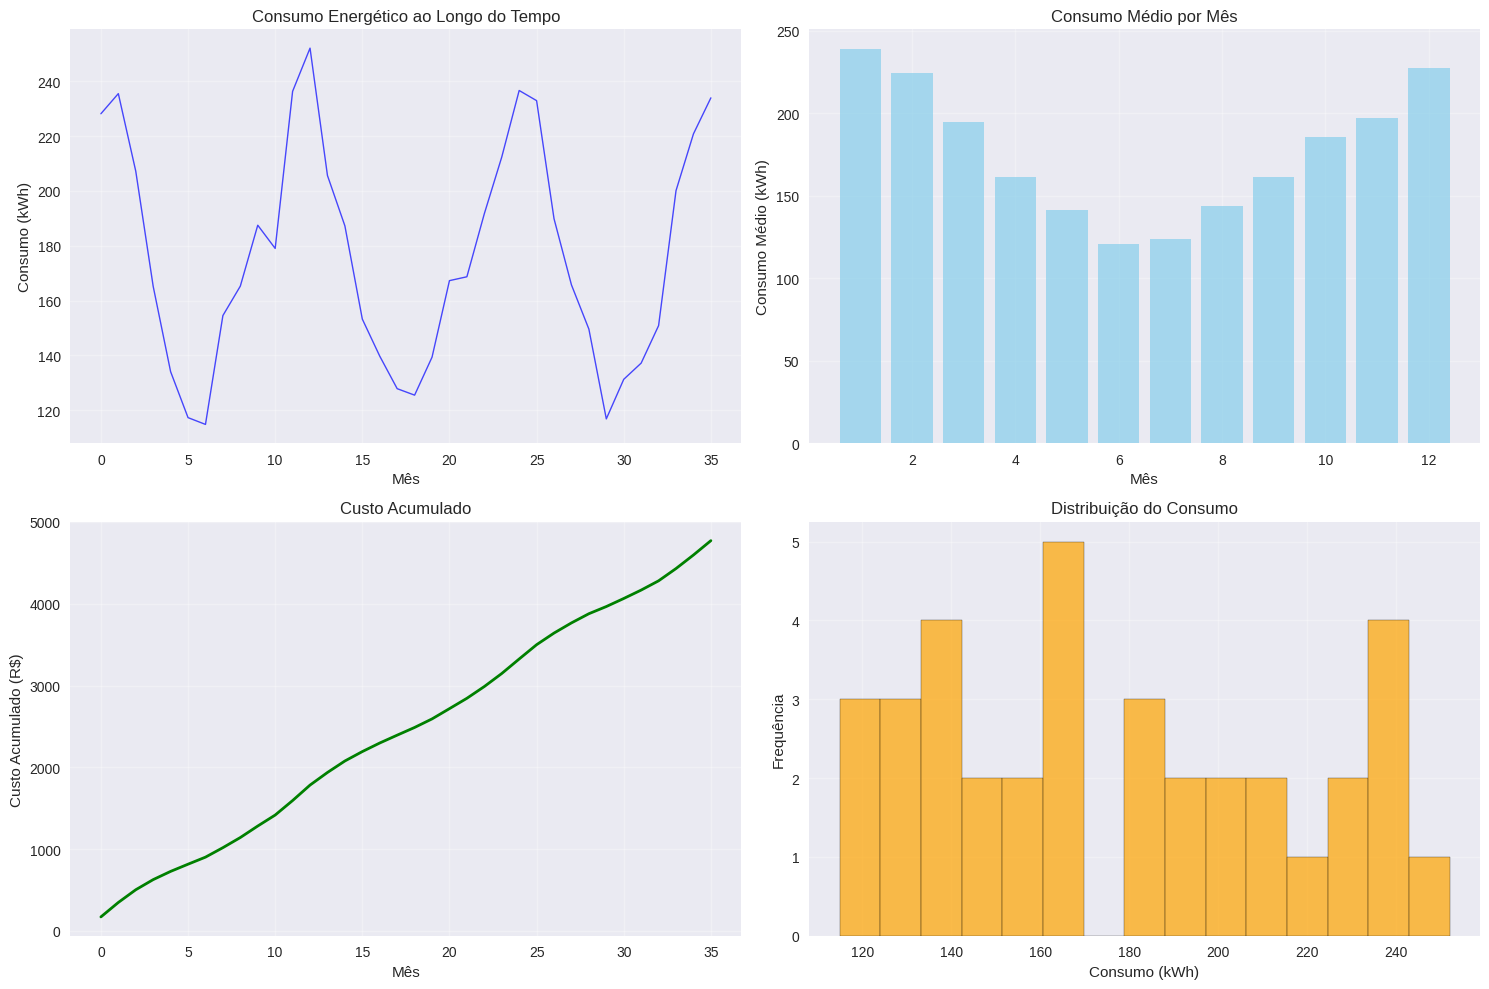
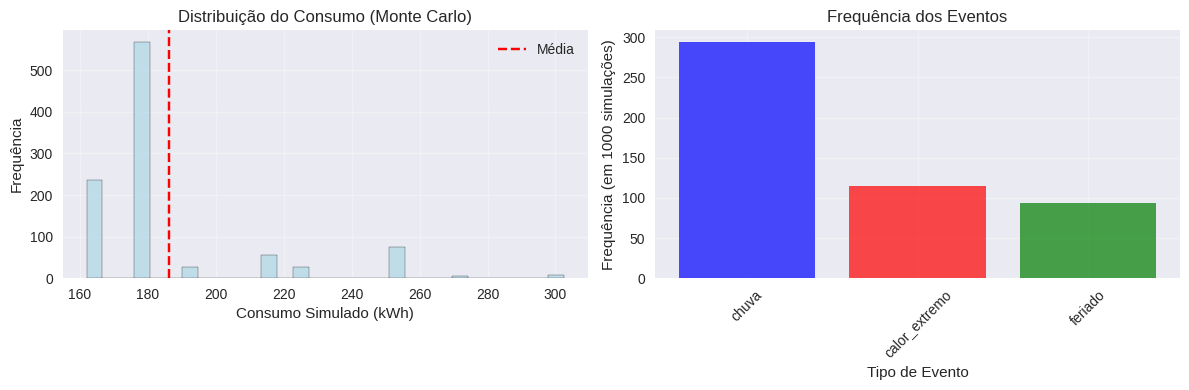
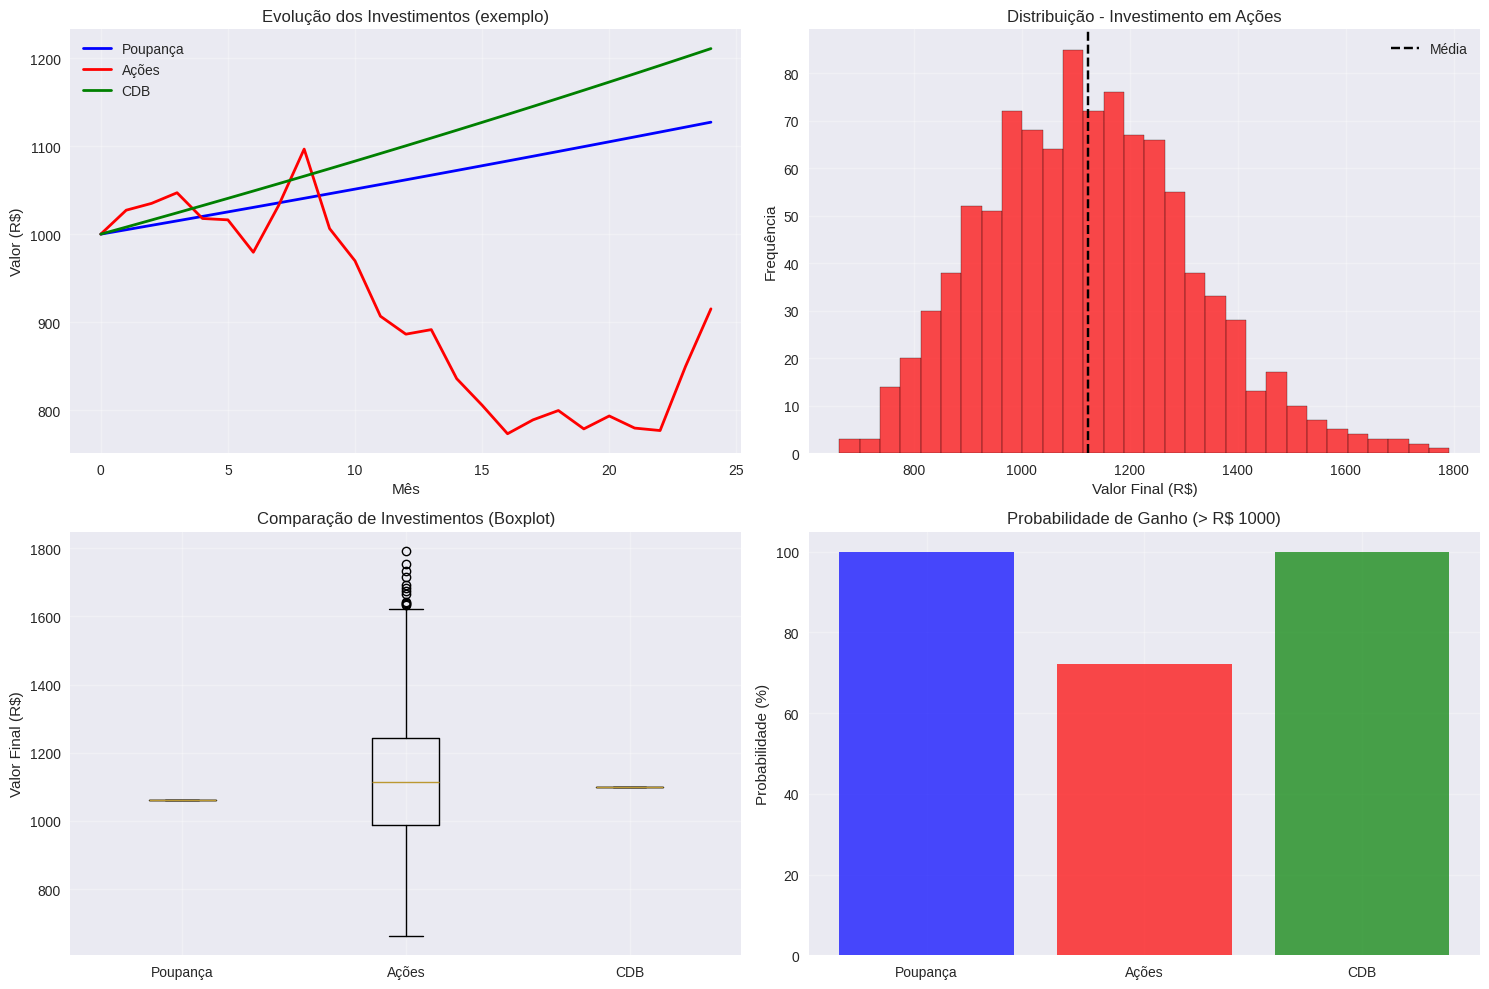
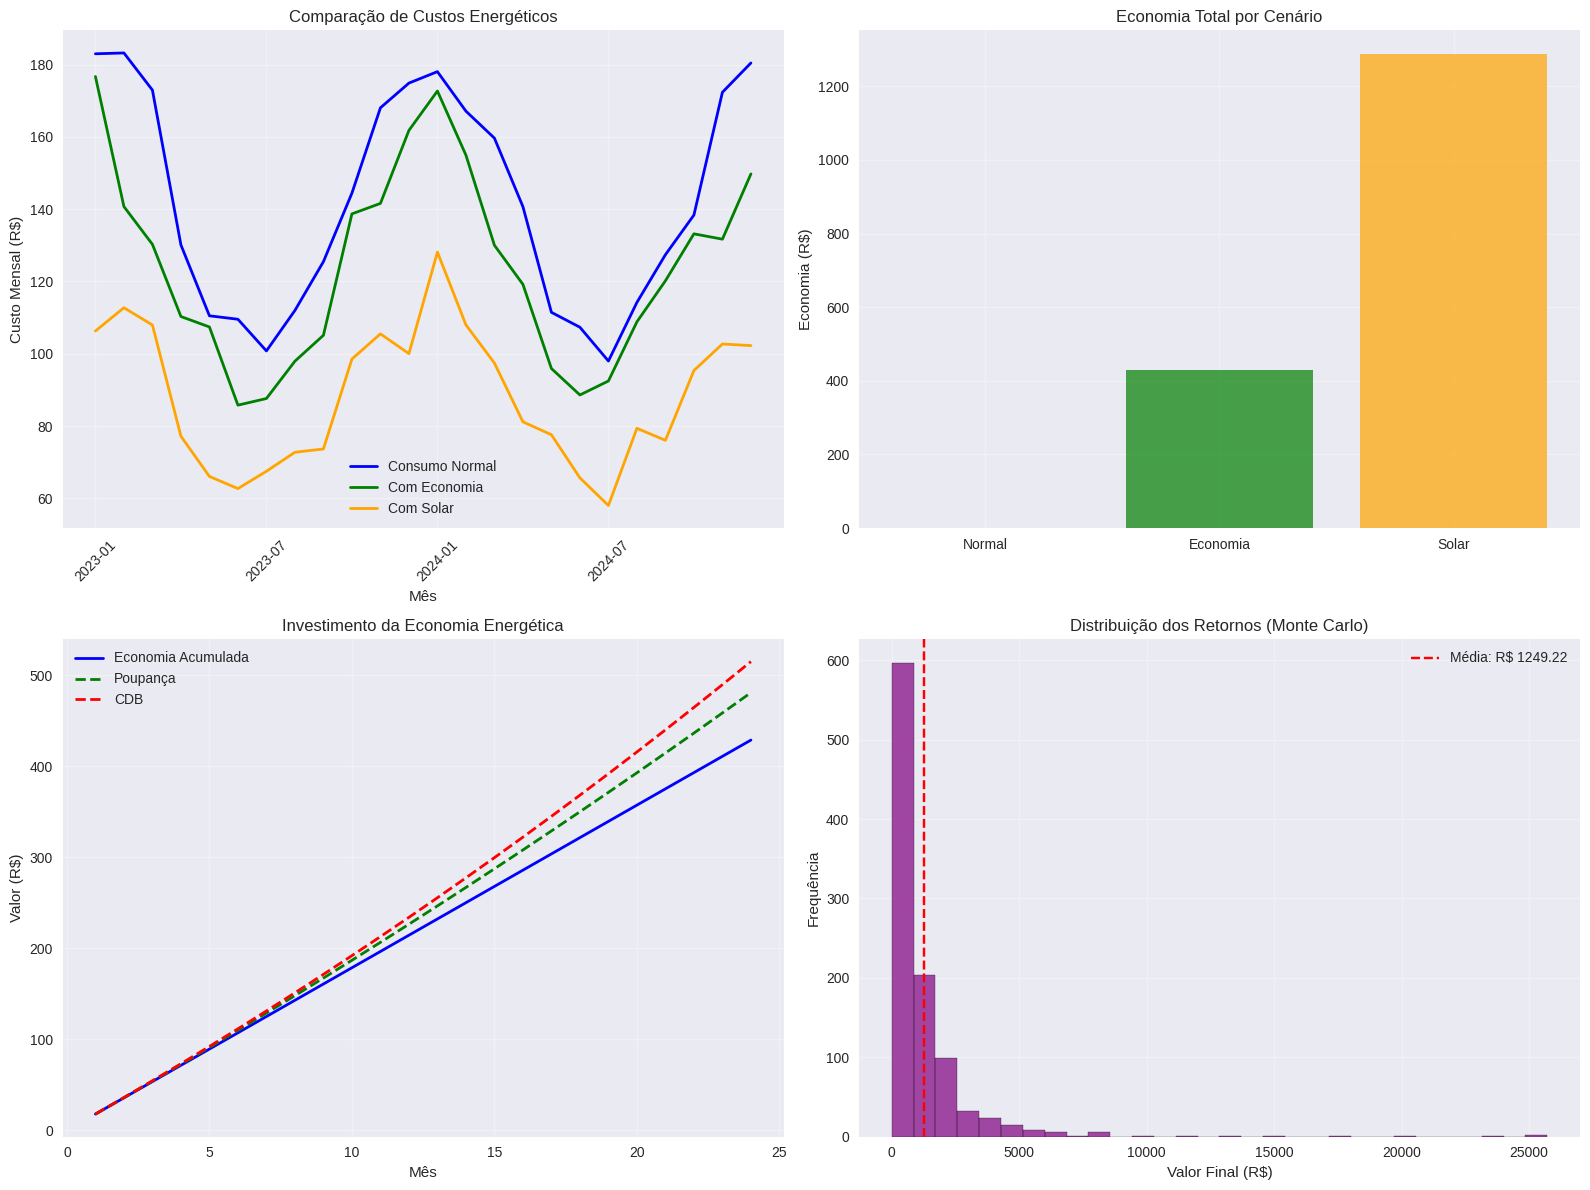
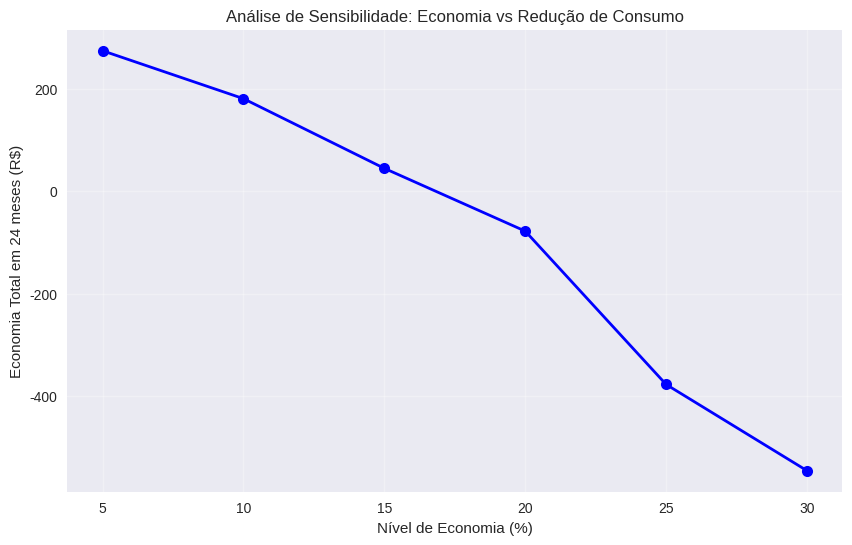

Write the Python code that produced these figures, in order.
# Módulo 3 - Aula 2: Simulação de Consumo Energético e Probabilidade
# Tema: Previsão de Gastos Energéticos e Simulação de Investimentos

import pandas as pd
import numpy as np
import matplotlib.pyplot as plt
import seaborn as sns
from datetime import datetime, timedelta
import random

# Configuração visual
plt.style.use('seaborn-v0_8')
sns.set_palette("husl")
np.random.seed(42)  # Para reproduzir resultados

print("🔬 +CiênciaSJC - Módulo 3: Modelagem Computacional e Simulação")
print("=" * 60)
print("Aula 2: Simulação de Consumo Energético e Probabilidade")
print("=" * 60)

# Dados base para simulação
class SimuladorConsumoEnergetico:
    def __init__(self, consumo_base_kwh=150):
        self.consumo_base = consumo_base_kwh  # kWh por mês
        self.tarifa_kwh = 0.75  # R$ por kWh (exemplo)
        
    def fator_sazonal(self, mes):
        """Fator de ajuste sazonal (verão = mais consumo)"""
        fatores_mensais = {
            1: 1.3,   # Janeiro (verão)
            2: 1.2,   # Fevereiro
            3: 1.1,   # Março
            4: 0.9,   # Abril
            5: 0.8,   # Maio
            6: 0.7,   # Junho (inverno)
            7: 0.7,   # Julho
            8: 0.8,   # Agosto
            9: 0.9,   # Setembro
            10: 1.0,  # Outubro
            11: 1.1,  # Novembro
            12: 1.2   # Dezembro
        }
        return fatores_mensais.get(mes, 1.0)
    
    def fator_aleatorio(self):
        """Adiciona variação aleatória (-10% a +10%)"""
        return np.random.uniform(0.9, 1.1)
    
    def simular_consumo_mensal(self, mes, ano):
        """Simula consumo para um mês específico"""
        consumo = self.consumo_base
        consumo *= self.fator_sazonal(mes)
        consumo *= self.fator_aleatorio()
        
        # Adicionar tendência de crescimento anual (1% ao ano)
        consumo *= (1 + 0.01) ** (ano - 2023)
        
        return consumo
    
    def simular_periodo(self, anos=2):
        """Simula consumo para um período de anos"""
        resultados = []
        
        for ano in range(2023, 2023 + anos):
            for mes in range(1, 13):
                consumo_kwh = self.simular_consumo_mensal(mes, ano)
                custo_reais = consumo_kwh * self.tarifa_kwh
                
                resultados.append({
                    'ano': ano,
                    'mes': mes,
                    'data': f"{ano}-{mes:02d}",
                    'consumo_kwh': round(consumo_kwh, 2),
                    'custo_reais': round(custo_reais, 2),
                    'fator_sazonal': self.fator_sazonal(mes)
                })
        
        return pd.DataFrame(resultados)

# Criando simulador e gerando dados
simulador = SimuladorConsumoEnergetico(consumo_base_kwh=180)
dados_energia = simulador.simular_periodo(anos=3)

print("📊 Simulação de Consumo Energético (primeiros 12 meses):")
print(dados_energia.head(12))
print()

# Estatísticas básicas
print("📈 Estatísticas do Consumo:")
print(f"Consumo médio mensal: {dados_energia['consumo_kwh'].mean():.2f} kWh")
print(f"Custo médio mensal: R$ {dados_energia['custo_reais'].mean():.2f}")
print(f"Custo total anual: R$ {dados_energia['custo_reais'].sum()/3:.2f}")

# Criando visualizações
fig, axes = plt.subplots(2, 2, figsize=(15, 10))

# Gráfico 1: Consumo ao longo do tempo
axes[0,0].plot(range(len(dados_energia)), dados_energia['consumo_kwh'], 
               'b-', linewidth=1, alpha=0.7)
axes[0,0].set_title('Consumo Energético ao Longo do Tempo')
axes[0,0].set_xlabel('Mês')
axes[0,0].set_ylabel('Consumo (kWh)')
axes[0,0].grid(True, alpha=0.3)

# Gráfico 2: Consumo por mês (padrão sazonal)
consumo_por_mes = dados_energia.groupby('mes')['consumo_kwh'].mean()
axes[0,1].bar(consumo_por_mes.index, consumo_por_mes.values, 
              color='skyblue', alpha=0.7)
axes[0,1].set_title('Consumo Médio por Mês')
axes[0,1].set_xlabel('Mês')
axes[0,1].set_ylabel('Consumo Médio (kWh)')
axes[0,1].grid(True, alpha=0.3)

# Gráfico 3: Custo acumulado
dados_energia['custo_acumulado'] = dados_energia['custo_reais'].cumsum()
axes[1,0].plot(range(len(dados_energia)), dados_energia['custo_acumulado'], 
               'g-', linewidth=2)
axes[1,0].set_title('Custo Acumulado')
axes[1,0].set_xlabel('Mês')
axes[1,0].set_ylabel('Custo Acumulado (R$)')
axes[1,0].grid(True, alpha=0.3)

# Gráfico 4: Distribuição do consumo
axes[1,1].hist(dados_energia['consumo_kwh'], bins=15, 
               color='orange', alpha=0.7, edgecolor='black')
axes[1,1].set_title('Distribuição do Consumo')
axes[1,1].set_xlabel('Consumo (kWh)')
axes[1,1].set_ylabel('Frequência')
axes[1,1].grid(True, alpha=0.3)

plt.tight_layout()
plt.show()

# Exemplo: Simulação de eventos aleatórios
def simular_eventos_aleatorios(n_simulacoes=1000):
    """
    Simula eventos que podem afetar o consumo energético
    """
    eventos = []
    
    for i in range(n_simulacoes):
        # Probabilidade de cada evento
        chuva = np.random.random() < 0.3  # 30% de chance de chuva
        calor_extremo = np.random.random() < 0.1  # 10% de chance
        feriado = np.random.random() < 0.08  # 8% de chance (aproximadamente)
        
        # Impacto no consumo
        fator_consumo = 1.0
        if chuva:
            fator_consumo *= 0.9  # Reduz 10% (menos ar condicionado)
        if calor_extremo:
            fator_consumo *= 1.4  # Aumenta 40%
        if feriado:
            fator_consumo *= 1.2  # Aumenta 20% (mais tempo em casa)
        
        eventos.append({
            'simulacao': i,
            'chuva': chuva,
            'calor_extremo': calor_extremo,
            'feriado': feriado,
            'fator_consumo': fator_consumo,
            'consumo_simulado': 180 * fator_consumo  # Consumo base * fator
        })
    
    return pd.DataFrame(eventos)

# Executando simulação
simulacao_eventos = simular_eventos_aleatorios(1000)

print("🎲 Simulação de Eventos Aleatórios:")
print(f"Média do consumo simulado: {simulacao_eventos['consumo_simulado'].mean():.2f} kWh")
print(f"Desvio padrão: {simulacao_eventos['consumo_simulado'].std():.2f} kWh")
print(f"Consumo mínimo: {simulacao_eventos['consumo_simulado'].min():.2f} kWh")
print(f"Consumo máximo: {simulacao_eventos['consumo_simulado'].max():.2f} kWh")

# Visualizando a distribuição
plt.figure(figsize=(12, 4))

plt.subplot(1, 2, 1)
plt.hist(simulacao_eventos['consumo_simulado'], bins=30, 
         color='lightblue', alpha=0.7, edgecolor='black')
plt.axvline(simulacao_eventos['consumo_simulado'].mean(), 
            color='red', linestyle='--', label='Média')
plt.xlabel('Consumo Simulado (kWh)')
plt.ylabel('Frequência')
plt.title('Distribuição do Consumo (Monte Carlo)')
plt.legend()
plt.grid(True, alpha=0.3)

plt.subplot(1, 2, 2)
eventos_freq = simulacao_eventos[['chuva', 'calor_extremo', 'feriado']].sum()
plt.bar(eventos_freq.index, eventos_freq.values, color=['blue', 'red', 'green'], alpha=0.7)
plt.xlabel('Tipo de Evento')
plt.ylabel('Frequência (em 1000 simulações)')
plt.title('Frequência dos Eventos')
plt.xticks(rotation=45)
plt.grid(True, alpha=0.3)

plt.tight_layout()
plt.show()

class SimuladorInvestimentos:
    def __init__(self, valor_inicial=1000):
        self.valor_inicial = valor_inicial
        
    def simular_poupanca(self, meses=12, taxa_mensal=0.005):
        """Simula rendimento da poupança (taxa fixa)"""
        valores = [self.valor_inicial]
        
        for mes in range(meses):
            novo_valor = valores[-1] * (1 + taxa_mensal)
            valores.append(novo_valor)
        
        return valores
    
    def simular_acoes(self, meses=12, retorno_medio=0.01, volatilidade=0.05):
        """Simula investimento em ações (com variação aleatória)"""
        valores = [self.valor_inicial]
        
        for mes in range(meses):
            # Retorno aleatório baseado em distribuição normal
            retorno_mensal = np.random.normal(retorno_medio, volatilidade)
            novo_valor = valores[-1] * (1 + retorno_mensal)
            valores.append(novo_valor)
        
        return valores
    
    def simular_cdb(self, meses=12, taxa_mensal=0.008):
        """Simula CDB (taxa fixa mais alta que poupança)"""
        valores = [self.valor_inicial]
        
        for mes in range(meses):
            novo_valor = valores[-1] * (1 + taxa_mensal)
            valores.append(novo_valor)
        
        return valores
    
    def simular_multiplos_cenarios(self, n_simulacoes=100, meses=12):
        """Simula múltiplos cenários para comparação"""
        resultados = {
            'poupanca': [],
            'acoes': [],
            'cdb': []
        }
        
        for i in range(n_simulacoes):
            # Poupança (sempre igual)
            poupanca = self.simular_poupanca(meses)
            resultados['poupanca'].append(poupanca[-1])
            
            # Ações (varia a cada simulação)
            acoes = self.simular_acoes(meses)
            resultados['acoes'].append(acoes[-1])
            
            # CDB (sempre igual)
            cdb = self.simular_cdb(meses)
            resultados['cdb'].append(cdb[-1])
        
        return pd.DataFrame(resultados)

# Executando simulação de investimentos
simulador_invest = SimuladorInvestimentos(valor_inicial=1000)

# Simulação única para visualização
poupanca_exemplo = simulador_invest.simular_poupanca(24)
acoes_exemplo = simulador_invest.simular_acoes(24)
cdb_exemplo = simulador_invest.simular_cdb(24)

# Múltiplas simulações para análise estatística
resultados_multiplos = simulador_invest.simular_multiplos_cenarios(1000, 12)

print("💰 Simulação de Investimentos (R$ 1000 por 12 meses):")
print(f"Poupança final: R$ {resultados_multiplos['poupanca'].mean():.2f}")
print(f"Ações (média): R$ {resultados_multiplos['acoes'].mean():.2f}")
print(f"CDB final: R$ {resultados_multiplos['cdb'].mean():.2f}")
print()

print("📊 Análise de Risco (Ações):")
print(f"Valor mínimo: R$ {resultados_multiplos['acoes'].min():.2f}")
print(f"Valor máximo: R$ {resultados_multiplos['acoes'].max():.2f}")
print(f"Desvio padrão: R$ {resultados_multiplos['acoes'].std():.2f}")

# Visualizações dos investimentos
fig, axes = plt.subplots(2, 2, figsize=(15, 10))

# Gráfico 1: Evolução temporal (um exemplo)
meses = range(len(poupanca_exemplo))
axes[0,0].plot(meses, poupanca_exemplo, 'b-', label='Poupança', linewidth=2)
axes[0,0].plot(meses, acoes_exemplo, 'r-', label='Ações', linewidth=2)
axes[0,0].plot(meses, cdb_exemplo, 'g-', label='CDB', linewidth=2)
axes[0,0].set_title('Evolução dos Investimentos (exemplo)')
axes[0,0].set_xlabel('Mês')
axes[0,0].set_ylabel('Valor (R$)')
axes[0,0].legend()
axes[0,0].grid(True, alpha=0.3)

# Gráfico 2: Distribuição das ações (risco)
axes[0,1].hist(resultados_multiplos['acoes'], bins=30, 
               color='red', alpha=0.7, edgecolor='black')
axes[0,1].axvline(resultados_multiplos['acoes'].mean(), 
                  color='black', linestyle='--', label='Média')
axes[0,1].set_title('Distribuição - Investimento em Ações')
axes[0,1].set_xlabel('Valor Final (R$)')
axes[0,1].set_ylabel('Frequência')
axes[0,1].legend()
axes[0,1].grid(True, alpha=0.3)

# Gráfico 3: Comparação boxplot
investimentos_df = pd.DataFrame({
    'Poupança': resultados_multiplos['poupanca'],
    'Ações': resultados_multiplos['acoes'],
    'CDB': resultados_multiplos['cdb']
})

axes[1,0].boxplot([investimentos_df['Poupança'], 
                   investimentos_df['Ações'], 
                   investimentos_df['CDB']], 
                  labels=['Poupança', 'Ações', 'CDB'])
axes[1,0].set_title('Comparação de Investimentos (Boxplot)')
axes[1,0].set_ylabel('Valor Final (R$)')
axes[1,0].grid(True, alpha=0.3)

# Gráfico 4: Probabilidade de ganho
prob_ganho_acoes = (resultados_multiplos['acoes'] > 1000).mean() * 100
prob_ganho_poupanca = (resultados_multiplos['poupanca'] > 1000).mean() * 100
prob_ganho_cdb = (resultados_multiplos['cdb'] > 1000).mean() * 100

probabilidades = [prob_ganho_poupanca, prob_ganho_acoes, prob_ganho_cdb]
investimentos_nomes = ['Poupança', 'Ações', 'CDB']

axes[1,1].bar(investimentos_nomes, probabilidades, 
              color=['blue', 'red', 'green'], alpha=0.7)
axes[1,1].set_title('Probabilidade de Ganho (> R$ 1000)')
axes[1,1].set_ylabel('Probabilidade (%)')
axes[1,1].grid(True, alpha=0.3)

plt.tight_layout()
plt.show()

class ProjetoSimulacaoCompleta:
    def __init__(self):
        self.simulador_energia = SimuladorConsumoEnergetico(consumo_base_kwh=200)
        self.simulador_invest = SimuladorInvestimentos(valor_inicial=500)
        
    def simular_economia_energia(self, meses=24):
        """
        Simula economia de energia com diferentes estratégias
        """
        # Cenário 1: Sem economia (consumo normal)
        dados_normal = self.simulador_energia.simular_periodo(anos=2)
        
        # Cenário 2: Com economia (redução de 15%)
        self.simulador_energia.consumo_base = 170  # Reduzido
        dados_economia = self.simulador_energia.simular_periodo(anos=2)
        
        # Cenário 3: Com energia solar (redução de 40%)
        self.simulador_energia.consumo_base = 120  # Muito reduzido
        dados_solar = self.simulador_energia.simular_periodo(anos=2)
        
        # Comparação
        comparacao = pd.DataFrame({
            'cenario': ['Normal', 'Economia', 'Solar'],
            'custo_total': [
                dados_normal['custo_reais'].sum(),
                dados_economia['custo_reais'].sum(),
                dados_solar['custo_reais'].sum()
            ]
        })
        
        comparacao['economia_reais'] = comparacao['custo_total'].iloc[0] - comparacao['custo_total']
        comparacao['economia_percent'] = (comparacao['economia_reais'] / comparacao['custo_total'].iloc[0]) * 100
        
        return comparacao, dados_normal, dados_economia, dados_solar
    
    def simular_investimento_economia(self, valor_economizado=100, meses=24):
        """
        Simula investimento do dinheiro economizado
        """
        # Simular investimento mensal da economia
        resultados = []
        
        for mes in range(meses):
            # Valor acumulado até o mês
            valor_total = valor_economizado * (mes + 1)
            
            # Simular rendimento se investido
            if mes > 0:
                rendimento_poupanca = valor_total * (1.005 ** mes)
                rendimento_acoes = valor_total * (1 + np.random.normal(0.01, 0.05)) ** mes
                rendimento_cdb = valor_total * (1.008 ** mes)
            else:
                rendimento_poupanca = valor_total
                rendimento_acoes = valor_total
                rendimento_cdb = valor_total
            
            resultados.append({
                'mes': mes + 1,
                'economia_acumulada': valor_total,
                'rendimento_poupanca': rendimento_poupanca,
                'rendimento_acoes': rendimento_acoes,
                'rendimento_cdb': rendimento_cdb
            })
        
        return pd.DataFrame(resultados)

# Executando projeto completo
projeto = ProjetoSimulacaoCompleta()

# Simulação de economia de energia
comparacao_energia, dados_normal, dados_economia, dados_solar = projeto.simular_economia_energia()

print("⚡ Comparação de Cenários Energéticos (24 meses):")
print(comparacao_energia)
print()

# Simulação de investimento da economia
economia_mensal = (dados_normal['custo_reais'].sum() - dados_economia['custo_reais'].sum()) / 24
investimento_economia = projeto.simular_investimento_economia(economia_mensal, 24)

print(f"💡 Economia mensal média: R$ {economia_mensal:.2f}")
print("📈 Simulação de Investimento da Economia:")
print(investimento_economia.tail())

# Visualização final do projeto
fig, axes = plt.subplots(2, 2, figsize=(16, 12))

# Gráfico 1: Comparação de consumo energético
meses_labels = [f"{dados_normal.iloc[i]['ano']}-{dados_normal.iloc[i]['mes']:02d}" 
                for i in range(0, len(dados_normal), 6)]
indices_labels = list(range(0, len(dados_normal), 6))

axes[0,0].plot(dados_normal['custo_reais'], 'b-', label='Consumo Normal', linewidth=2)
axes[0,0].plot(dados_economia['custo_reais'], 'g-', label='Com Economia', linewidth=2)
axes[0,0].plot(dados_solar['custo_reais'], 'orange', label='Com Solar', linewidth=2)
axes[0,0].set_title('Comparação de Custos Energéticos')
axes[0,0].set_xlabel('Mês')
axes[0,0].set_ylabel('Custo Mensal (R$)')
axes[0,0].legend()
axes[0,0].grid(True, alpha=0.3)
axes[0,0].set_xticks(indices_labels)
axes[0,0].set_xticklabels(meses_labels, rotation=45)

# Gráfico 2: Economia total por cenário
axes[0,1].bar(comparacao_energia['cenario'], comparacao_energia['economia_reais'], 
              color=['blue', 'green', 'orange'], alpha=0.7)
axes[0,1].set_title('Economia Total por Cenário')
axes[0,1].set_ylabel('Economia (R$)')
axes[0,1].grid(True, alpha=0.3)

# Gráfico 3: Investimento da economia
axes[1,0].plot(investimento_economia['mes'], investimento_economia['economia_acumulada'], 
               'b-', label='Economia Acumulada', linewidth=2)
axes[1,0].plot(investimento_economia['mes'], investimento_economia['rendimento_poupanca'], 
               'g--', label='Poupança', linewidth=2)
axes[1,0].plot(investimento_economia['mes'], investimento_economia['rendimento_cdb'], 
               'r--', label='CDB', linewidth=2)
axes[1,0].set_title('Investimento da Economia Energética')
axes[1,0].set_xlabel('Mês')
axes[1,0].set_ylabel('Valor (R$)')
axes[1,0].legend()
axes[1,0].grid(True, alpha=0.3)

# Gráfico 4: Simulação Monte Carlo - Retorno total
# Simulando 1000 cenários diferentes
retornos_simulacao = []
for i in range(1000):
    projeto_temp = ProjetoSimulacaoCompleta()
    comp_temp, _, _, _ = projeto_temp.simular_economia_energia()
    economia_temp = comp_temp['economia_reais'].iloc[1]  # Cenário economia
    
    # Simular investimento dessa economia
    invest_temp = projeto_temp.simular_investimento_economia(economia_temp/24, 24)
    retorno_final = invest_temp['rendimento_acoes'].iloc[-1]
    retornos_simulacao.append(retorno_final)

axes[1,1].hist(retornos_simulacao, bins=30, color='purple', alpha=0.7, edgecolor='black')
axes[1,1].axvline(np.mean(retornos_simulacao), color='red', linestyle='--', 
                  label=f'Média: R$ {np.mean(retornos_simulacao):.2f}')
axes[1,1].set_title('Distribuição dos Retornos (Monte Carlo)')
axes[1,1].set_xlabel('Valor Final (R$)')
axes[1,1].set_ylabel('Frequência')
axes[1,1].legend()
axes[1,1].grid(True, alpha=0.3)

plt.tight_layout()
plt.show()

# Exemplo de análise de sensibilidade
def analise_sensibilidade():
    """
    Testa diferentes níveis de economia de energia
    """
    niveis_economia = [0.05, 0.10, 0.15, 0.20, 0.25, 0.30]  # 5% a 30% de economia
    resultados_sensibilidade = []
    
    for nivel in niveis_economia:
        # Simular com diferentes níveis de economia
        projeto_temp = ProjetoSimulacaoCompleta()
        projeto_temp.simulador_energia.consumo_base = 200 * (1 - nivel)
        
        comp_temp, _, dados_eco, _ = projeto_temp.simular_economia_energia()
        economia_total = comp_temp['economia_reais'].iloc[1]
        
        resultados_sensibilidade.append({
            'nivel_economia': nivel * 100,
            'economia_total': economia_total,
            'economia_mensal': economia_total / 24
        })
    
    return pd.DataFrame(resultados_sensibilidade)

# Executar análise
sensibilidade = analise_sensibilidade()

print("🔍 Análise de Sensibilidade - Impacto da % de Economia:")
print(sensibilidade)

# Visualizar análise de sensibilidade
plt.figure(figsize=(10, 6))
plt.plot(sensibilidade['nivel_economia'], sensibilidade['economia_total'], 
         'bo-', linewidth=2, markersize=8)
plt.xlabel('Nível de Economia (%)')
plt.ylabel('Economia Total em 24 meses (R$)')
plt.title('Análise de Sensibilidade: Economia vs Redução de Consumo')
plt.grid(True, alpha=0.3)
plt.show()

# Exemplo avançado: Intervalo de confiança
def calcular_intervalo_confianca(dados, confianca=0.95):
    """
    Calcula intervalo de confiança para os dados
    """
    media = np.mean(dados)
    alpha = 1 - confianca
    percentil_inferior = (alpha/2) * 100
    percentil_superior = (1 - alpha/2) * 100
    
    ic_inferior = np.percentile(dados, percentil_inferior)
    ic_superior = np.percentile(dados, percentil_superior)
    
    return media, ic_inferior, ic_superior

# Aplicar aos retornos da simulação
media_retorno, ic_inf, ic_sup = calcular_intervalo_confianca(retornos_simulacao)

print(f"\n📊 Intervalo de Confiança (95%) para Retornos:")
print(f"Média: R$ {media_retorno:.2f}")
print(f"Intervalo: R$ {ic_inf:.2f} a R$ {ic_sup:.2f}")
print(f"Isso significa que há 95% de chance do retorno estar neste intervalo")

print("\n🎉 Parabéns! Você completou o Módulo 3 - Modelagem Computacional!")
print("Agora você sabe como criar modelos para simular situações do mundo real.")
print("No próximo módulo, vamos aprender Machine Learning! 🤖")

print("\n🚗⚡ Desafio aceito? Boa sorte!")